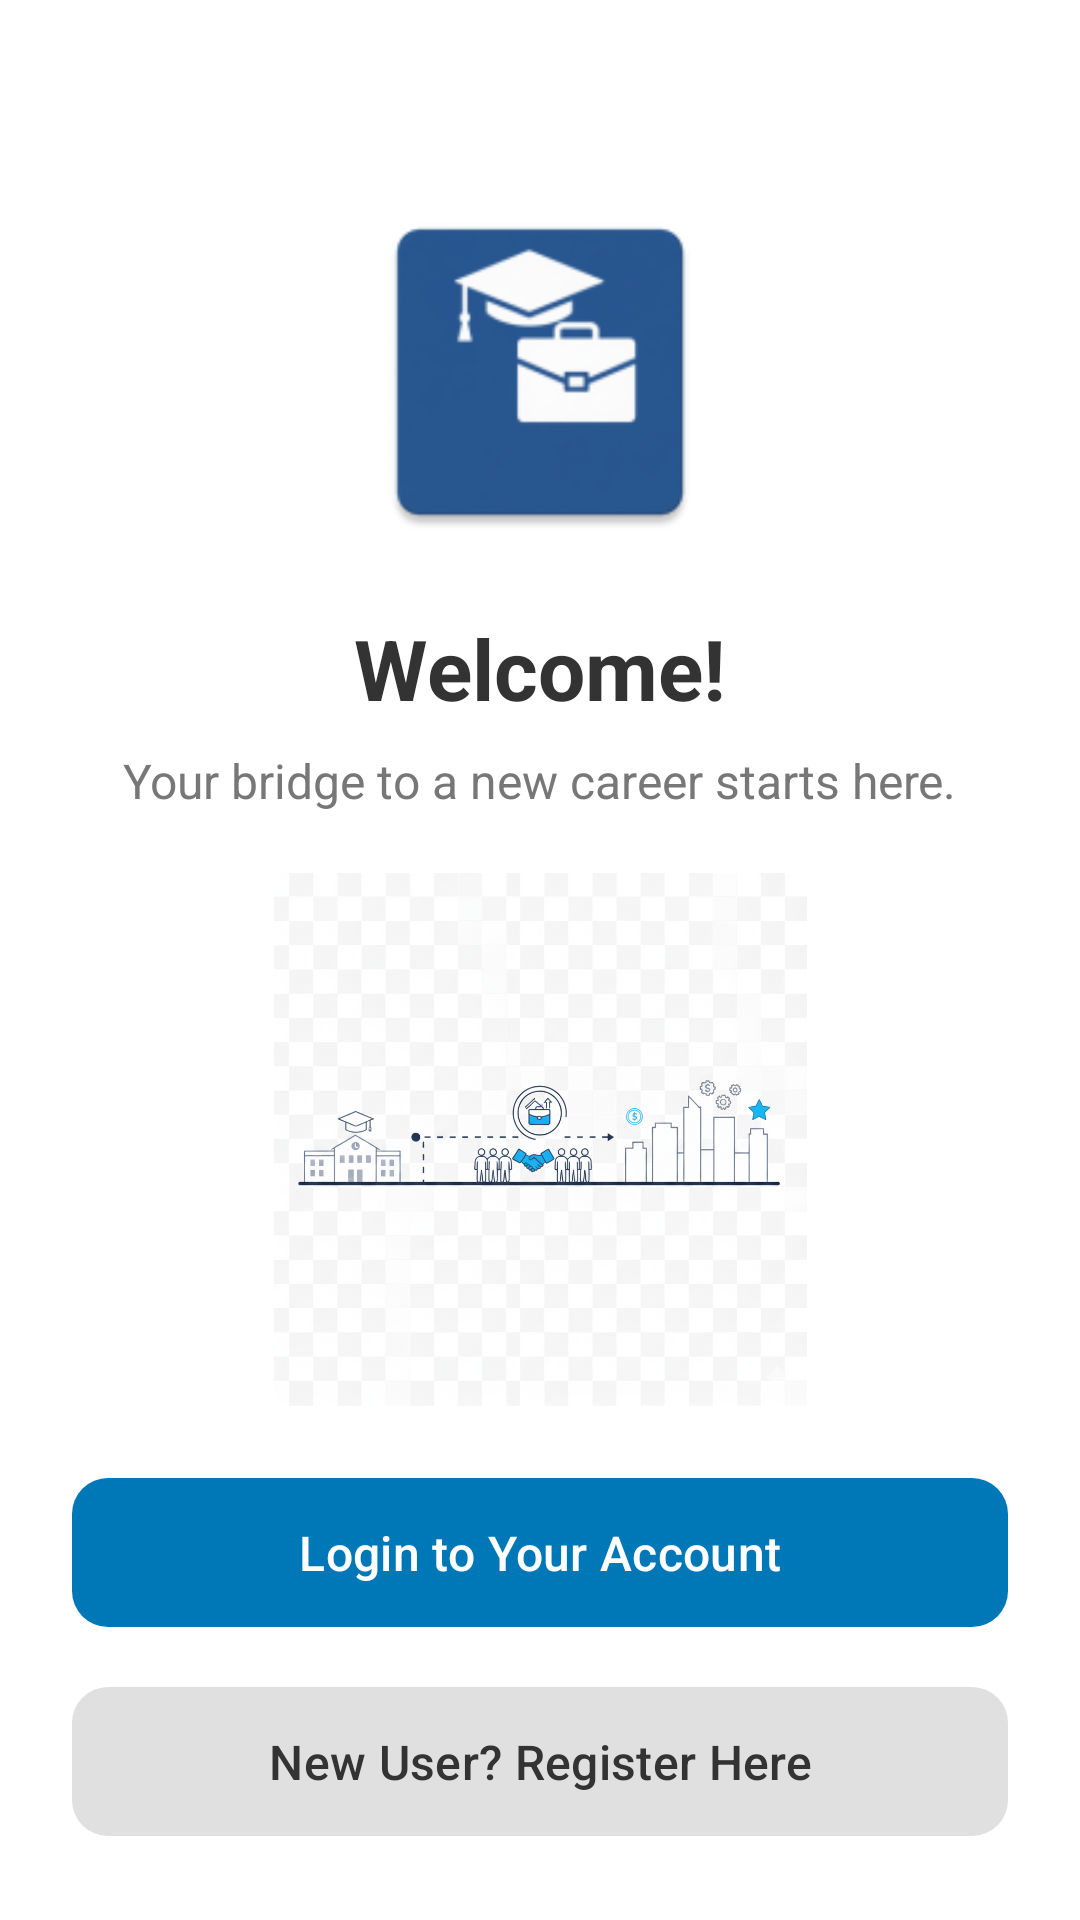

Here is an Android app screen rendered from its layout file. Give the layout XML and the strings, colors and styles it references.
<!-- AndroidManifest.xml: application theme Theme.CRS2025 -->
<!-- res/layout/activity_main.xml -->
<?xml version="1.0" encoding="utf-8"?>
<RelativeLayout xmlns:android="http://schemas.android.com/apk/res/android"
    xmlns:tools="http://schemas.android.com/tools"
    xmlns:app="http://schemas.android.com/apk/res-auto"
    android:layout_width="match_parent"
    android:layout_height="match_parent"
    android:background="@android:color/white"
    android:padding="24dp"
    tools:context=".activities.MainActivity">

    <ImageView
        android:id="@+id/main_app_logo"
        android:layout_width="120dp"
        android:layout_height="120dp"
        android:layout_centerHorizontal="true"
        android:layout_marginTop="40dp"
        android:src="@mipmap/ic_launcher"
        android:contentDescription="@string/app_name" />

    <TextView
        android:id="@+id/welcome_title"
        android:layout_width="wrap_content"
        android:layout_height="wrap_content"
        android:layout_below="@id/main_app_logo"
        android:layout_centerHorizontal="true"
        android:layout_marginTop="20dp"
        android:text="Welcome!"
        android:textColor="#333333"
        android:textSize="28sp"
        android:textStyle="bold" />

    <TextView
        android:id="@+id/welcome_subtitle"
        android:layout_width="wrap_content"
        android:layout_height="wrap_content"
        android:layout_below="@id/welcome_title"
        android:layout_centerHorizontal="true"
        android:layout_marginTop="8dp"
        android:text="Your bridge to a new career starts here."
        android:textColor="#777777"
        android:textSize="16sp" />

    <ImageView
        android:id="@+id/main_illustration"
        android:layout_width="wrap_content"
        android:layout_height="wrap_content"
        android:layout_below="@id/welcome_subtitle"
        android:layout_above="@+id/bottom_buttons"
        android:layout_centerHorizontal="true"
        android:layout_marginVertical="20dp"
        android:src="@drawable/main_screen_illustration"
        android:contentDescription="Campus recruitment illustration" />

    <LinearLayout
        android:id="@+id/bottom_buttons"
        android:layout_width="match_parent"
        android:layout_height="wrap_content"
        android:layout_alignParentBottom="true"
        android:orientation="vertical">

        
        <com.google.android.material.button.MaterialButton
            android:id="@+id/btn_login"
            android:layout_width="match_parent"
            android:layout_height="wrap_content"
            app:backgroundTint="#0077b6"
            app:cornerRadius="12dp"
            android:padding="14dp"
            android:text="Login to Your Account"
            android:textColor="@android:color/white"
            android:textSize="16sp" />

        
        <com.google.android.material.button.MaterialButton
            android:id="@+id/btn_register"
            android:layout_width="match_parent"
            android:layout_height="wrap_content"
            android:layout_marginTop="12dp"
            app:backgroundTint="#E0E0E0"
            app:cornerRadius="12dp"
            android:padding="14dp"
            android:text="New User? Register Here"
            android:textColor="#333333"
            android:textSize="16sp" />
    </LinearLayout>

</RelativeLayout>
<!-- resources referenced by this layout -->
<resources>
  <!-- drawable main_screen_illustration: png bitmap (drawable, 836878 bytes) -->
  <!-- mipmap ic_launcher: webp bitmap (mipmap-hdpi, 2846 bytes) -->
  <string name="app_name">Campus Recruitment System</string>
  <style name="Theme.CRS2025" parent="Theme.Material3.DayNight.NoActionBar">
          <item name="colorPrimary">@color/brand_blue</item>
      </style>
  <color name="brand_blue">#0077b6</color>
</resources>
